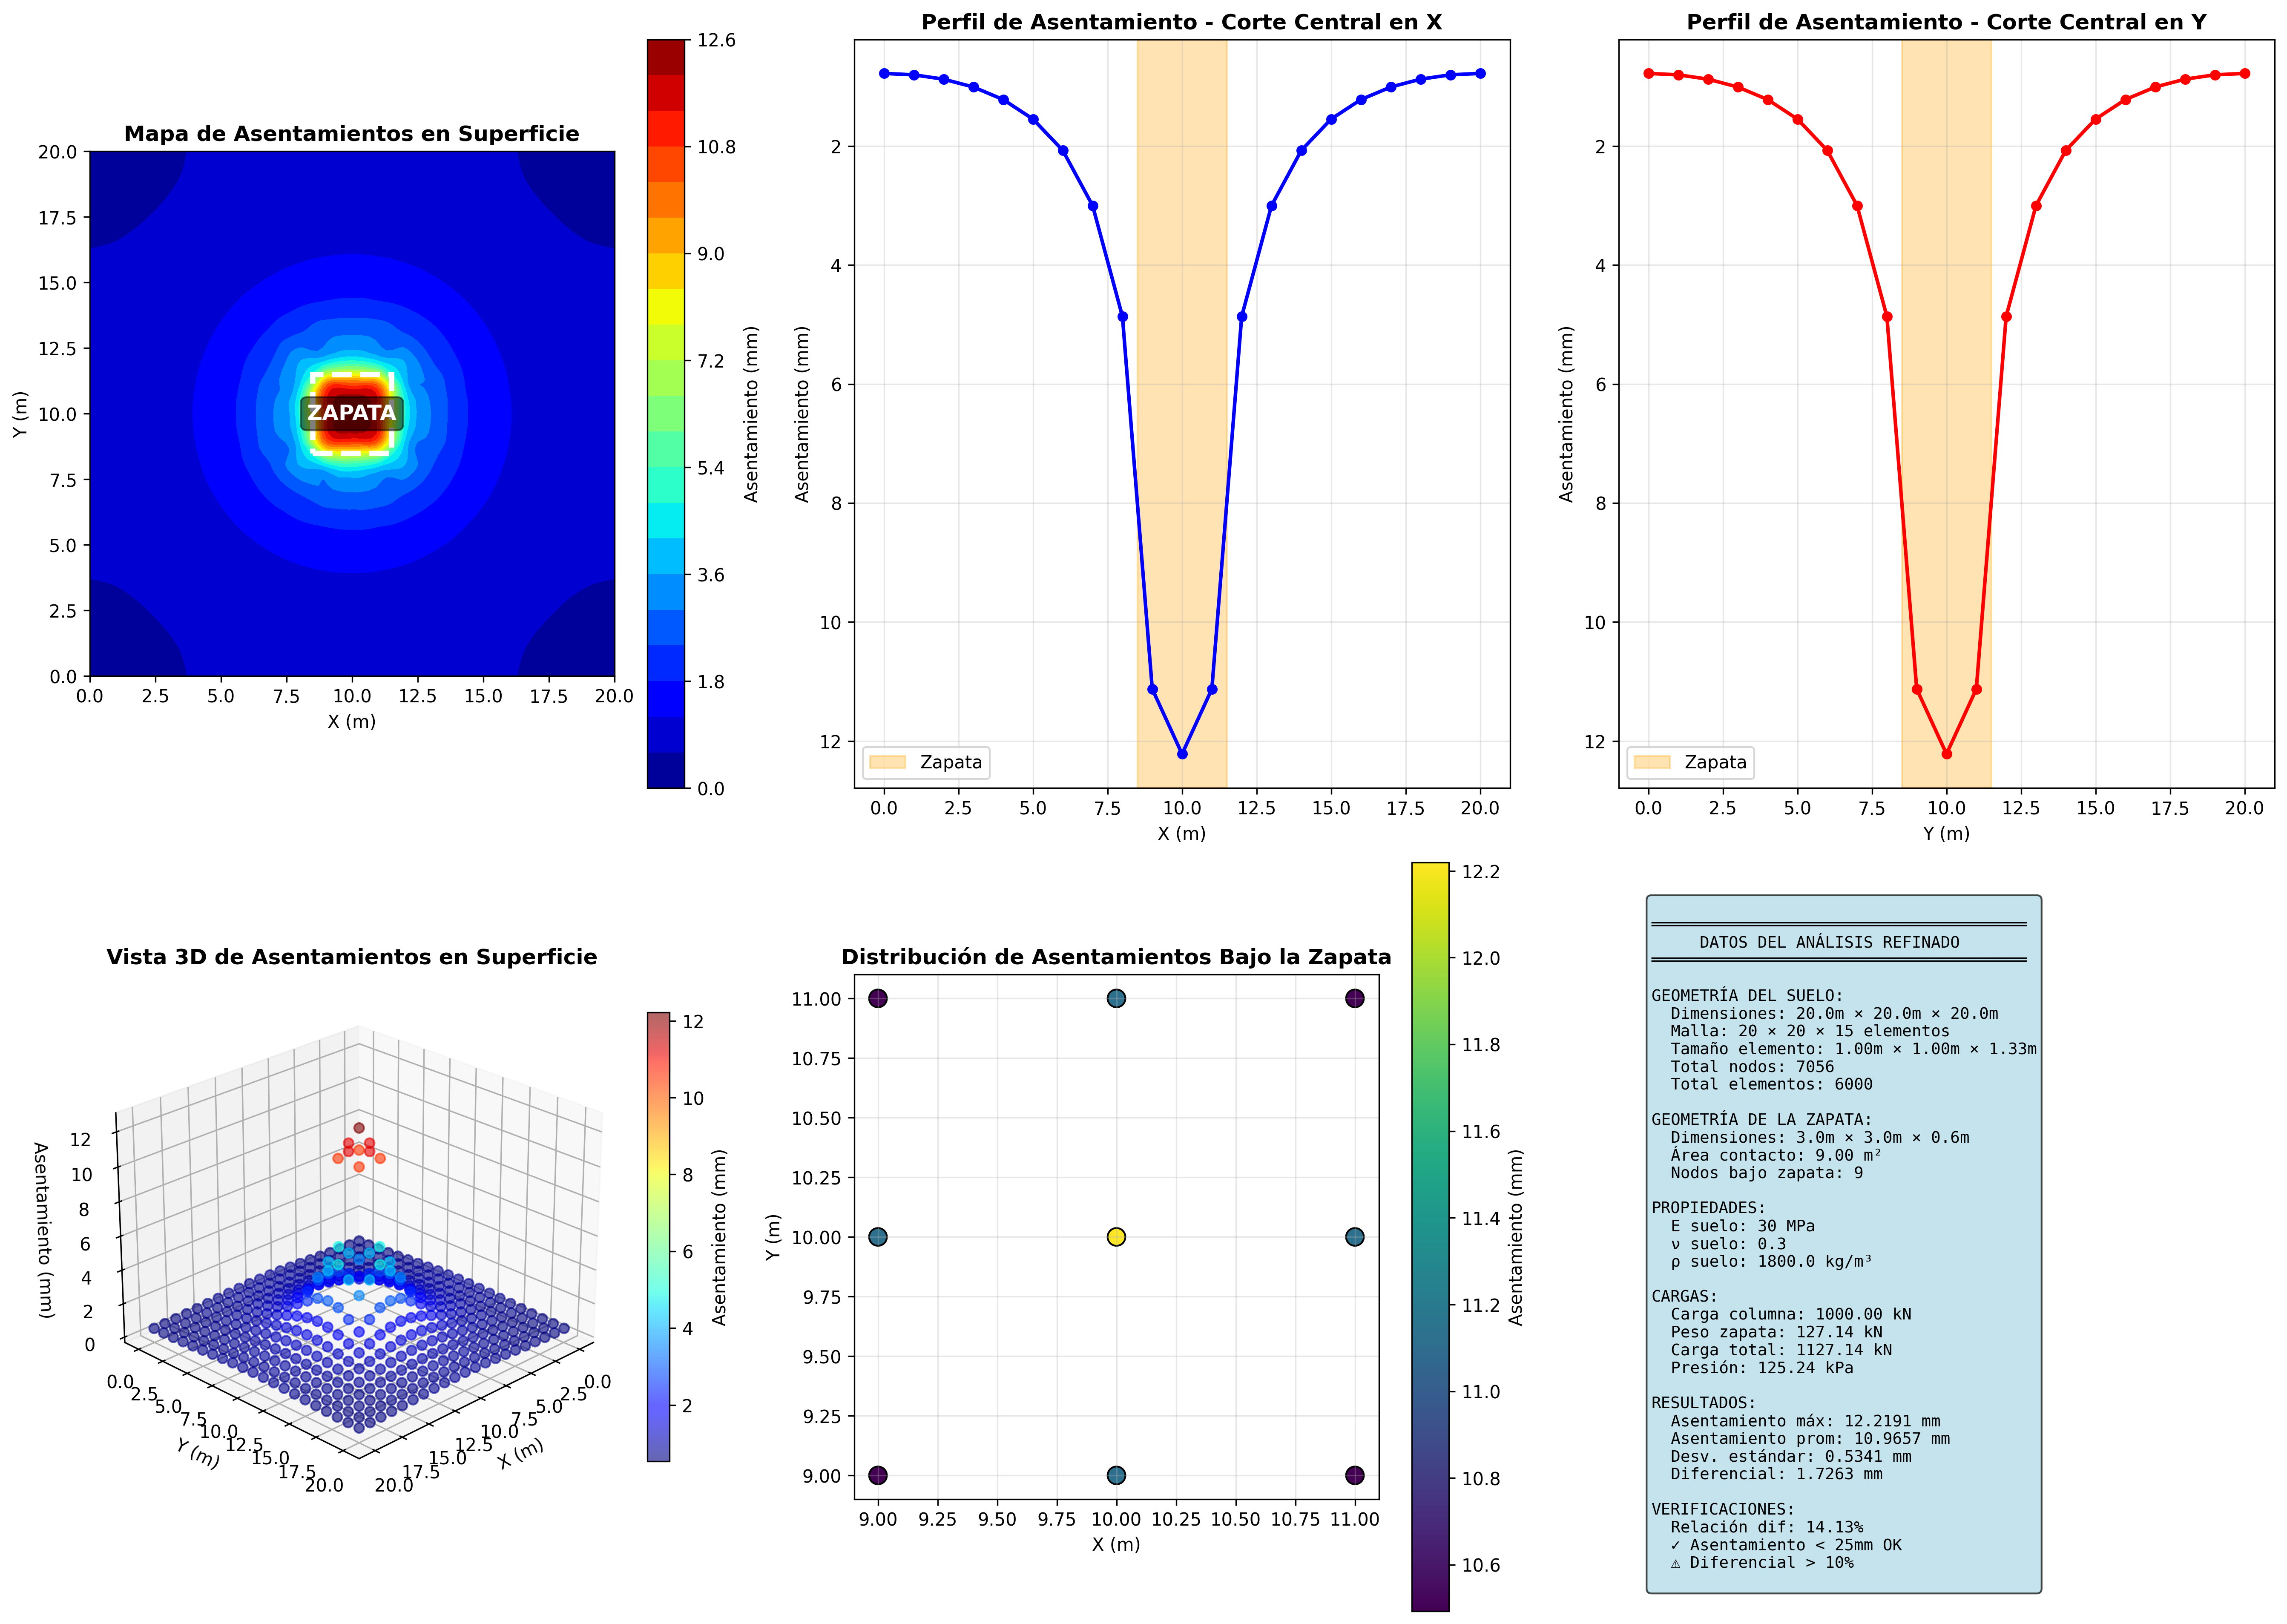

Python code for this plot:
import openseespy.opensees as ops
import numpy as np
import matplotlib.pyplot as plt
from mpl_toolkits.mplot3d import Axes3D

# -------------------------
# INICIALIZACIÓN
# -------------------------
ops.wipe()
ops.model('basic', '-ndm', 3, '-ndf', 3)    # 3D problem, 3 DOF per node

# -------------------------
# PARÁMETROS GEOMÉTRICOS - SUELO
# -------------------------
# Dimensiones del dominio de suelo
Lx_soil = 20.0    # Longitud en x (m)
Ly_soil = 20.0    # Longitud en y (m)
Lz_soil = 20.0    # Profundidad en z (m)

# Discretización mejorada de la malla de suelo
# Malla más fina para mejor captura del comportamiento de la zapata
nx = 20      # Número de elementos en x (aumentado de 10 a 20)
ny = 20      # Número de elementos en y (aumentado de 10 a 20)
nz = 15      # Número de elementos en z (aumentado de 10 a 15)

# Calcula espaciamiento
dx = Lx_soil/nx
dy = Ly_soil/ny
dz = Lz_soil/nz

# -------------------------
# PARÁMETROS GEOMÉTRICOS - ZAPATA
# -------------------------
# Zapata cuadrada centrada en el dominio
B_zapata = 3.0    # Ancho de la zapata (m)
L_zapata = 3.0    # Largo de la zapata (m)
h_zapata = 0.6    # Espesor de la zapata (m)

# Posición centrada de la zapata
x_center = Lx_soil / 2.0
y_center = Ly_soil / 2.0
z_zapata = 0.0    # Superficie del suelo

# Límites de la zapata
x_min_zapata = x_center - B_zapata/2
x_max_zapata = x_center + B_zapata/2
y_min_zapata = y_center - L_zapata/2
y_max_zapata = y_center + L_zapata/2

print(f"\n{'='*70}")
print(f"ANÁLISIS REFINADO DE ZAPATA SOBRE SUELO 3D")
print(f"{'='*70}\n")

# -------------------------
# CREACIÓN DE NODOS - SUELO
# -------------------------
print("Generando nodos del suelo...")

nodeCounter = 1
nodeCoord = {}
surface_nodes = []  # Nodos en la superficie
zapata_nodes = []   # Nodos bajo la zapata

for k in range(nz + 1):    # z direction
    z = -k * dz
    for j in range(ny + 1):  # y direction
        y = j * dy
        for i in range(nx + 1):  # x direction
            x = i * dx
            ops.node(nodeCounter, x, y, z)
            nodeCoord[nodeCounter] = (x, y, z)

            # Identificar nodos en la superficie
            if k == 0:
                surface_nodes.append(nodeCounter)
                # Identificar nodos bajo la zapata
                if (x_min_zapata <= x <= x_max_zapata and
                    y_min_zapata <= y <= y_max_zapata):
                    zapata_nodes.append(nodeCounter)

            nodeCounter += 1

print(f"Total de nodos del suelo: {nodeCounter-1}")
print(f"Nodos en la superficie: {len(surface_nodes)}")
print(f"Nodos bajo la zapata: {len(zapata_nodes)}")
print(f"Tamaño de elemento: {dx:.2f}m × {dy:.2f}m × {dz:.2f}m")

# -------------------------
# CONDICIONES DE BORDE
# -------------------------
print("\nAplicando condiciones de borde...")

nodesPerLayer = (nx + 1) * (ny + 1)

# Diccionario para almacenar restricciones de cada nodo
node_constraints = {}

# Fijar base (z = -Lz_soil) - todos los DOF
baseNodeTags = list(range(nodesPerLayer * nz + 1, nodesPerLayer * (nz + 1) + 1))
for nodeTag in baseNodeTags:
    node_constraints[nodeTag] = [1, 1, 1]

# Fijar bordes laterales con rodillos (permiten movimiento vertical)
for k in range(nz + 1):
    currentLayer = k * nodesPerLayer

    # Borde x = 0
    for j in range(ny + 1):
        nodeTag = currentLayer + j * (nx + 1) + 1
        if nodeTag not in node_constraints:
            node_constraints[nodeTag] = [1, 0, 0]
        else:
            node_constraints[nodeTag][0] = 1

    # Borde x = Lx
    for j in range(ny + 1):
        nodeTag = currentLayer + j * (nx + 1) + (nx + 1)
        if nodeTag not in node_constraints:
            node_constraints[nodeTag] = [1, 0, 0]
        else:
            node_constraints[nodeTag][0] = 1

    # Borde y = 0
    for i in range(nx + 1):
        nodeTag = currentLayer + i + 1
        if nodeTag not in node_constraints:
            node_constraints[nodeTag] = [0, 1, 0]
        else:
            node_constraints[nodeTag][1] = 1

    # Borde y = Ly
    for i in range(nx + 1):
        nodeTag = currentLayer + ny * (nx + 1) + i + 1
        if nodeTag not in node_constraints:
            node_constraints[nodeTag] = [0, 1, 0]
        else:
            node_constraints[nodeTag][1] = 1

# Aplicar todas las restricciones
for nodeTag, constraints in node_constraints.items():
    ops.fix(nodeTag, *constraints)

print(f"Condiciones de borde aplicadas: {len(node_constraints)} nodos restringidos")
print(f"  - {len(baseNodeTags)} nodos completamente fijos en la base")

# -------------------------
# MATERIALES
# -------------------------
print("\nDefiniendo materiales...")

# Material del suelo (arena densa o arcilla firme)
E_soil = 30000.0      # Módulo de Young del suelo (kPa)
nu_soil = 0.3         # Coeficiente de Poisson
rho_soil = 1800.0     # Densidad del suelo (kg/m³)

# Material del concreto (zapata)
E_concrete = 25e6     # Módulo de Young del concreto (kPa) ~ 25 GPa
nu_concrete = 0.2     # Coeficiente de Poisson
rho_concrete = 2400.0 # Densidad del concreto (kg/m³)

ops.nDMaterial('ElasticIsotropic', 1, E_soil, nu_soil, rho_soil)
ops.nDMaterial('ElasticIsotropic', 2, E_concrete, nu_concrete, rho_concrete)

print(f"Material 1 - Suelo: E={E_soil/1000:.1f} MPa, ν={nu_soil}, ρ={rho_soil} kg/m³")
print(f"Material 2 - Concreto: E={E_concrete/1000:.1f} MPa, ν={nu_concrete}, ρ={rho_concrete} kg/m³")

# -------------------------
# ELEMENTOS - SUELO
# -------------------------
print("\nGenerando elementos del suelo...")
elementCounter = 1

for k in range(nz):
    for j in range(ny):
        for i in range(nx):
            node1 = 1 + i + j*(nx+1) + k*nodesPerLayer
            node2 = node1 + 1
            node3 = node2 + nx + 1
            node4 = node3 - 1
            node5 = node1 + nodesPerLayer
            node6 = node2 + nodesPerLayer
            node7 = node3 + nodesPerLayer
            node8 = node4 + nodesPerLayer

            ops.element('stdBrick', elementCounter, node1, node2, node3, node4,
                       node5, node6, node7, node8, 1)
            elementCounter += 1

print(f"Total de elementos del suelo creados: {elementCounter-1}")

# -------------------------
# CARGAS
# -------------------------
print("\nAplicando cargas...")

# Definir series temporal
ops.timeSeries('Linear', 1)
ops.pattern('Plain', 1, 1)

# Parámetros de carga
P_column = 1000.0      # Carga de columna (kN)
P_zapata = B_zapata * L_zapata * h_zapata * rho_concrete * 9.81 / 1000  # Peso propio zapata (kN)
P_total = P_column + P_zapata  # Carga total (kN)

# Distribuir la carga entre los nodos bajo la zapata
if len(zapata_nodes) > 0:
    P_per_node = -P_total / len(zapata_nodes)  # Negativo porque es hacia abajo

    for node in zapata_nodes:
        ops.load(node, 0.0, 0.0, P_per_node)

    print(f"Carga de columna: {P_column:.2f} kN")
    print(f"Peso propio zapata: {P_zapata:.2f} kN")
    print(f"Carga total: {P_total:.2f} kN")
    print(f"Carga distribuida en {len(zapata_nodes)} nodos: {P_per_node:.4f} kN/nodo")
    print(f"Presión de contacto: {P_total/(B_zapata*L_zapata):.2f} kPa")
else:
    print("ERROR: No se encontraron nodos bajo la zapata")

# -------------------------
# ANÁLISIS
# -------------------------
print("\n" + "="*70)
print("EJECUTANDO ANÁLISIS ESTÁTICO")
print("="*70 + "\n")

# Sistema de ecuaciones
ops.system('BandGeneral')

# Numerador
ops.numberer('RCM')

# Restricciones
ops.constraints('Plain')

# Integrador
ops.integrator('LoadControl', 1.0)

# Algoritmo
ops.algorithm('Linear')

# Análisis
ops.analysis('Static')

# Ejecutar análisis
print("Analizando...")
ok = ops.analyze(1)

if ok == 0:
    print("✓ Análisis completado exitosamente\n")
else:
    print("✗ Error en el análisis\n")

# -------------------------
# EXTRACCIÓN DE RESULTADOS
# -------------------------
print("="*70)
print("RESULTADOS DEL ANÁLISIS")
print("="*70 + "\n")

# Obtener desplazamientos de nodos bajo la zapata
settlements = []
zapata_coords_settlements = []
for node in zapata_nodes:
    disp = ops.nodeDisp(node, 3)  # Desplazamiento en z
    settlement = abs(disp * 1000)  # Convertir a mm
    settlements.append(settlement)
    coord = nodeCoord[node]
    zapata_coords_settlements.append((coord[0], coord[1], settlement))

# Estadísticas de asentamiento
if settlements:
    max_settlement = max(settlements)
    min_settlement = min(settlements)
    avg_settlement = np.mean(settlements)
    std_settlement = np.std(settlements)

    print(f"ASENTAMIENTOS BAJO LA ZAPATA:")
    print(f"  Asentamiento máximo: {max_settlement:.4f} mm")
    print(f"  Asentamiento mínimo: {min_settlement:.4f} mm")
    print(f"  Asentamiento promedio: {avg_settlement:.4f} mm")
    print(f"  Desviación estándar: {std_settlement:.4f} mm")
    print(f"  Diferencial: {max_settlement - min_settlement:.4f} mm")

# Asentamiento de todos los nodos en superficie
surface_settlements = []
surface_coords = []
for node in surface_nodes:
    disp = ops.nodeDisp(node, 3)
    settlement = abs(disp * 1000)  # mm
    surface_settlements.append(settlement)
    coord = nodeCoord[node]
    surface_coords.append((coord[0], coord[1], settlement))

print(f"\nASENTAMIENTO MÁXIMO EN SUPERFICIE: {max(surface_settlements):.4f} mm")

# -------------------------
# VISUALIZACIÓN DE RESULTADOS
# -------------------------
print("\n" + "="*70)
print("GENERANDO GRÁFICAS")
print("="*70 + "\n")

# Crear figura con múltiples subplots
fig = plt.figure(figsize=(18, 14))

# 1. Mapa de contorno de asentamientos en superficie
ax1 = fig.add_subplot(2, 3, 1)
x_coords = [c[0] for c in surface_coords]
y_coords = [c[1] for c in surface_coords]
z_values = [c[2] for c in surface_coords]

# Crear grid regular para contorno
xi = np.linspace(0, Lx_soil, 100)
yi = np.linspace(0, Ly_soil, 100)
Xi, Yi = np.meshgrid(xi, yi)

from scipy.interpolate import griddata
Zi = griddata((x_coords, y_coords), z_values, (Xi, Yi), method='cubic')

contour = ax1.contourf(Xi, Yi, Zi, levels=20, cmap='jet')
plt.colorbar(contour, ax=ax1, label='Asentamiento (mm)')
ax1.set_xlabel('X (m)')
ax1.set_ylabel('Y (m)')
ax1.set_title('Mapa de Asentamientos en Superficie', fontweight='bold')
ax1.set_aspect('equal')

# Dibujar contorno de zapata
from matplotlib.patches import Rectangle
rect = Rectangle((x_min_zapata, y_min_zapata), B_zapata, L_zapata,
                 linewidth=3, edgecolor='white', facecolor='none', linestyle='--')
ax1.add_patch(rect)
ax1.text(x_center, y_center, 'ZAPATA', ha='center', va='center',
         color='white', fontweight='bold', fontsize=12,
         bbox=dict(boxstyle='round', facecolor='black', alpha=0.5))

# 2. Perfil de asentamiento central (corte X)
ax2 = fig.add_subplot(2, 3, 2)
# Nodos en y = y_center
central_nodes_x = []
for node in surface_nodes:
    coord = nodeCoord[node]
    if abs(coord[1] - y_center) < dy/2:
        disp = abs(ops.nodeDisp(node, 3) * 1000)
        central_nodes_x.append((coord[0], disp))

central_nodes_x.sort()
if central_nodes_x:
    x_profile = [c[0] for c in central_nodes_x]
    s_profile = [c[1] for c in central_nodes_x]
    ax2.plot(x_profile, s_profile, 'b-o', linewidth=2, markersize=5)
    ax2.axvspan(x_min_zapata, x_max_zapata, alpha=0.3, color='orange', label='Zapata')
    ax2.set_xlabel('X (m)')
    ax2.set_ylabel('Asentamiento (mm)')
    ax2.set_title('Perfil de Asentamiento - Corte Central en X', fontweight='bold')
    ax2.grid(True, alpha=0.3)
    ax2.legend()
    ax2.invert_yaxis()

# 3. Perfil de asentamiento central (corte Y)
ax3 = fig.add_subplot(2, 3, 3)
# Nodos en x = x_center
central_nodes_y = []
for node in surface_nodes:
    coord = nodeCoord[node]
    if abs(coord[0] - x_center) < dx/2:
        disp = abs(ops.nodeDisp(node, 3) * 1000)
        central_nodes_y.append((coord[1], disp))

central_nodes_y.sort()
if central_nodes_y:
    y_profile = [c[0] for c in central_nodes_y]
    s_profile_y = [c[1] for c in central_nodes_y]
    ax3.plot(y_profile, s_profile_y, 'r-o', linewidth=2, markersize=5)
    ax3.axvspan(y_min_zapata, y_max_zapata, alpha=0.3, color='orange', label='Zapata')
    ax3.set_xlabel('Y (m)')
    ax3.set_ylabel('Asentamiento (mm)')
    ax3.set_title('Perfil de Asentamiento - Corte Central en Y', fontweight='bold')
    ax3.grid(True, alpha=0.3)
    ax3.legend()
    ax3.invert_yaxis()

# 4. Vista 3D de asentamientos en superficie
ax4 = fig.add_subplot(2, 3, 4, projection='3d')
scatter = ax4.scatter(x_coords, y_coords, z_values, c=z_values,
                     cmap='jet', s=30, alpha=0.6)
ax4.set_xlabel('X (m)')
ax4.set_ylabel('Y (m)')
ax4.set_zlabel('Asentamiento (mm)')
ax4.set_title('Vista 3D de Asentamientos en Superficie', fontweight='bold')
ax4.view_init(elev=25, azim=45)
plt.colorbar(scatter, ax=ax4, label='Asentamiento (mm)', shrink=0.6)

# 5. Distribución de asentamientos bajo la zapata
ax5 = fig.add_subplot(2, 3, 5)
if zapata_coords_settlements:
    xz = [c[0] for c in zapata_coords_settlements]
    yz = [c[1] for c in zapata_coords_settlements]
    sz = [c[2] for c in zapata_coords_settlements]

    scatter_zapata = ax5.scatter(xz, yz, c=sz, cmap='viridis', s=100, edgecolors='black')
    plt.colorbar(scatter_zapata, ax=ax5, label='Asentamiento (mm)')
    ax5.set_xlabel('X (m)')
    ax5.set_ylabel('Y (m)')
    ax5.set_title('Distribución de Asentamientos Bajo la Zapata', fontweight='bold')
    ax5.set_aspect('equal')
    ax5.grid(True, alpha=0.3)

# 6. Información del análisis
ax6 = fig.add_subplot(2, 3, 6)
ax6.axis('off')

info_text = f"""
═══════════════════════════════════════
     DATOS DEL ANÁLISIS REFINADO
═══════════════════════════════════════

GEOMETRÍA DEL SUELO:
  Dimensiones: {Lx_soil}m × {Ly_soil}m × {Lz_soil}m
  Malla: {nx} × {ny} × {nz} elementos
  Tamaño elemento: {dx:.2f}m × {dy:.2f}m × {dz:.2f}m
  Total nodos: {(nx+1)*(ny+1)*(nz+1)}
  Total elementos: {nx*ny*nz}

GEOMETRÍA DE LA ZAPATA:
  Dimensiones: {B_zapata}m × {L_zapata}m × {h_zapata}m
  Área contacto: {B_zapata*L_zapata:.2f} m²
  Nodos bajo zapata: {len(zapata_nodes)}

PROPIEDADES:
  E suelo: {E_soil/1000:.0f} MPa
  ν suelo: {nu_soil}
  ρ suelo: {rho_soil} kg/m³

CARGAS:
  Carga columna: {P_column:.2f} kN
  Peso zapata: {P_zapata:.2f} kN
  Carga total: {P_total:.2f} kN
  Presión: {P_total/(B_zapata*L_zapata):.2f} kPa

RESULTADOS:
  Asentamiento máx: {max_settlement:.4f} mm
  Asentamiento prom: {avg_settlement:.4f} mm
  Desv. estándar: {std_settlement:.4f} mm
  Diferencial: {max_settlement - min_settlement:.4f} mm

VERIFICACIONES:
"""

diff_ratio = (max_settlement - min_settlement) / max_settlement * 100 if max_settlement > 0 else 0
info_text += f"  Relación dif: {diff_ratio:.2f}%\n"
if max_settlement < 25:
    info_text += f"  ✓ Asentamiento < 25mm OK\n"
else:
    info_text += f"  ⚠ Asentamiento > 25mm\n"
if diff_ratio < 10:
    info_text += f"  ✓ Diferencial < 10% OK\n"
else:
    info_text += f"  ⚠ Diferencial > 10%\n"

ax6.text(0.05, 0.95, info_text, transform=ax6.transAxes,
         fontsize=9, verticalalignment='top', fontfamily='monospace',
         bbox=dict(boxstyle='round', facecolor='lightblue', alpha=0.7))

plt.tight_layout()
plt.savefig('zapata_analysis_refined.png', dpi=300, bbox_inches='tight')
print("✓ Gráfica guardada: zapata_analysis_refined.png")

# -------------------------
# EXPORTAR RESULTADOS A CSV
# -------------------------
print("\nExportando resultados...")

# Exportar asentamientos en superficie
with open('surface_settlements_refined.csv', 'w') as f:
    f.write('X,Y,Settlement_mm\n')
    for coord in surface_coords:
        f.write(f'{coord[0]:.4f},{coord[1]:.4f},{coord[2]:.6f}\n')
print("✓ Archivo guardado: surface_settlements_refined.csv")

# Exportar asentamientos bajo zapata
with open('zapata_settlements_refined.csv', 'w') as f:
    f.write('NodeTag,X,Y,Settlement_mm\n')
    for i, node in enumerate(zapata_nodes):
        coord = nodeCoord[node]
        f.write(f'{node},{coord[0]:.4f},{coord[1]:.4f},{settlements[i]:.6f}\n')
print("✓ Archivo guardado: zapata_settlements_refined.csv")

# Resumen del análisis
with open('analysis_summary_refined.txt', 'w') as f:
    f.write("="*70 + "\n")
    f.write("RESUMEN DEL ANÁLISIS REFINADO DE ZAPATA\n")
    f.write("="*70 + "\n\n")
    f.write(f"Fecha: {np.datetime64('today')}\n\n")
    f.write(f"GEOMETRÍA:\n")
    f.write(f"  Zapata: {B_zapata}m × {L_zapata}m × {h_zapata}m\n")
    f.write(f"  Dominio suelo: {Lx_soil}m × {Ly_soil}m × {Lz_soil}m\n")
    f.write(f"  Malla: {nx} × {ny} × {nz} elementos\n")
    f.write(f"  Nodos bajo zapata: {len(zapata_nodes)}\n\n")
    f.write(f"CARGAS:\n")
    f.write(f"  Carga total: {P_total:.2f} kN\n")
    f.write(f"  Presión contacto: {P_total/(B_zapata*L_zapata):.2f} kPa\n\n")
    f.write(f"RESULTADOS PRINCIPALES:\n")
    f.write(f"  Asentamiento máximo: {max_settlement:.4f} mm\n")
    f.write(f"  Asentamiento mínimo: {min_settlement:.4f} mm\n")
    f.write(f"  Asentamiento promedio: {avg_settlement:.4f} mm\n")
    f.write(f"  Desviación estándar: {std_settlement:.4f} mm\n")
    f.write(f"  Asentamiento diferencial: {max_settlement - min_settlement:.4f} mm\n\n")
    f.write(f"VERIFICACIÓN:\n")
    f.write(f"  Relación diferencial: {diff_ratio:.2f}%\n")
    if max_settlement < 25:
        f.write(f"  ✓ Asentamiento < 25mm (ACEPTABLE)\n")
    else:
        f.write(f"  ⚠ Asentamiento ≥ 25mm (REVISAR - límite típico para estructuras)\n")
    if diff_ratio < 10:
        f.write(f"  ✓ Asentamiento diferencial < 10% (ACEPTABLE)\n")
    else:
        f.write(f"  ⚠ Asentamiento diferencial ≥ 10% (REVISAR)\n")

    f.write(f"\nNOTAS:\n")
    f.write(f"  - Malla refinada: {nx}×{ny}×{nz} ({(nx+1)*(ny+1)*(nz+1)} nodos)\n")
    f.write(f"  - {len(zapata_nodes)} nodos bajo zapata para mejor distribución de carga\n")
    f.write(f"  - Tamaño de elemento: {dx:.2f}m × {dy:.2f}m × {dz:.2f}m\n")

print("✓ Archivo guardado: analysis_summary_refined.txt")

print("\n" + "="*70)
print("ANÁLISIS REFINADO COMPLETADO")
print("="*70)
print("\nArchivos generados:")
print("  - zapata_analysis_refined.png")
print("  - surface_settlements_refined.csv")
print("  - zapata_settlements_refined.csv")
print("  - analysis_summary_refined.txt")
print("\n")
